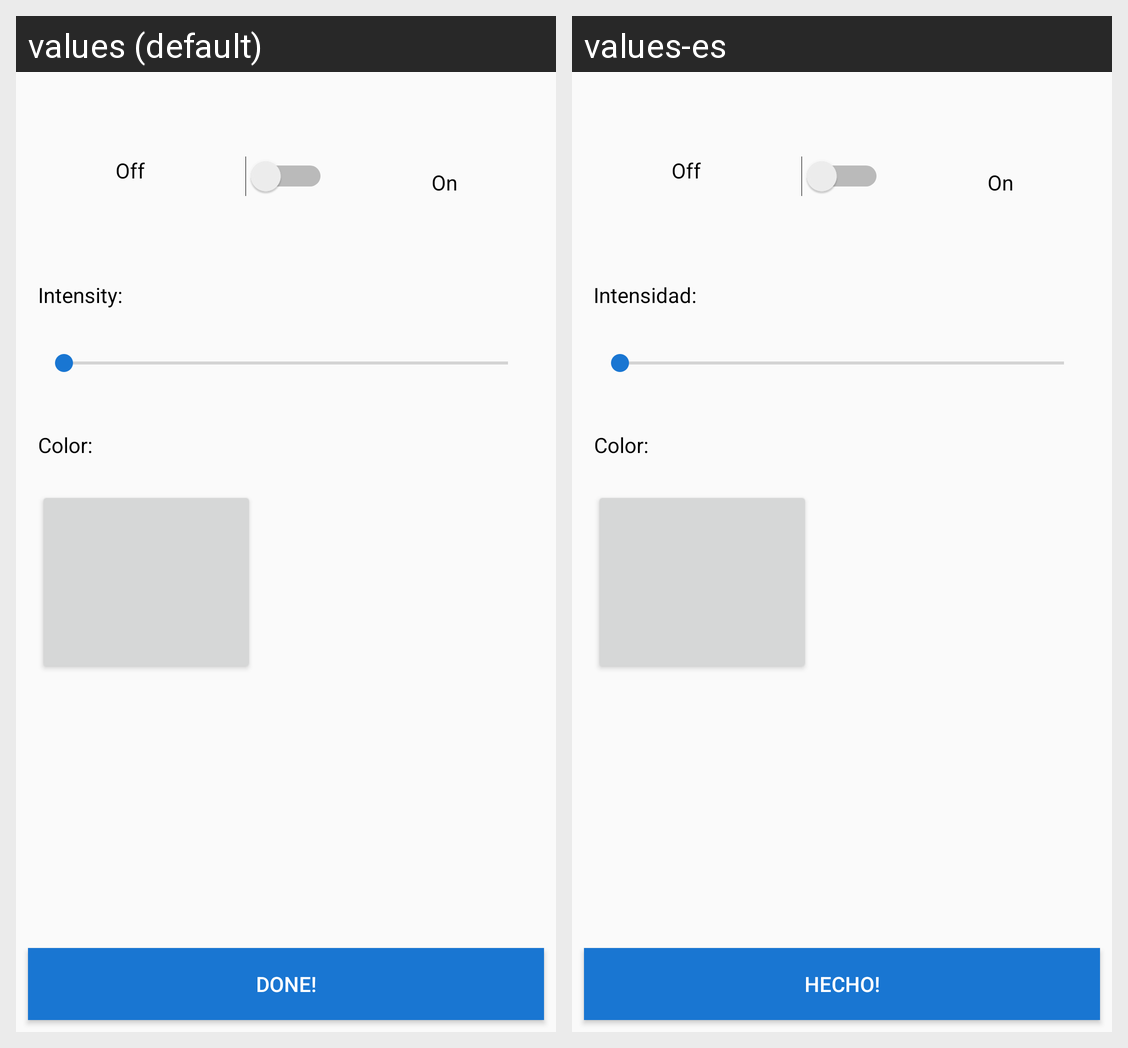

For this localized Android screen grid, give each drawn string resource with its value in every locale shown.
Android screen res/layout/activity_light_details.xml rendered under 2 locales, left to right: values (default), values-es. Device: Nexus 5 (rendered at 1080×1920; each locale shown at half size, 540×960, under a caption strip naming it); theme AppTheme.
Strings drawn on this screen, with the default value and each locale's value (text and hints the layout hard-codes, and strings that could not be matched under every locale, appear in the picture but are not listed):

intensity
  values: Intensity:
  values-es: Intensidad:

done
  values: Done!
  values-es: Hecho!
